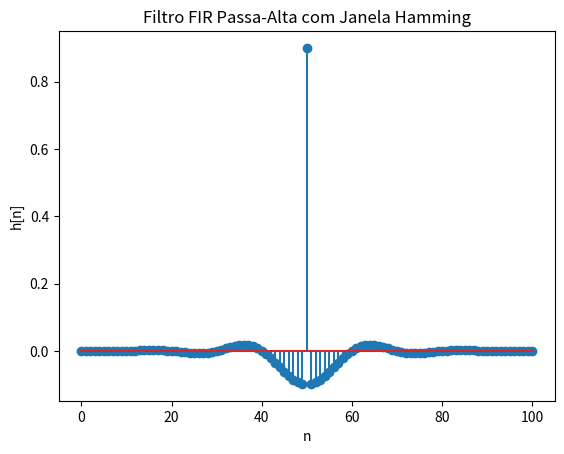
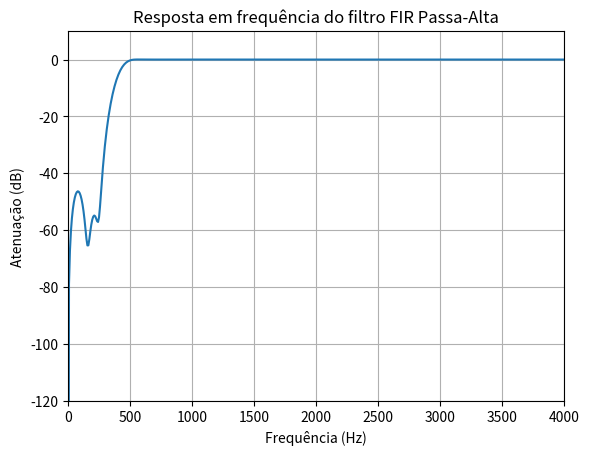

The script that saved these images, in order: (Note: this script raises an exception after producing the figures.)
# Pseudo-código para projetode filtro FIR passa-alta

import numpy as np
import matplotlib.pyplot as plt
from scipy import signal

# Parâmetros iniciais
fc_Hz = 400
Fs = 8000
fc = fc_Hz / Fs
M = 100

# Projeto do filtro Passa-Alta Hamming
n = np.arange(M + 1)
center = M / 2
h_ideal = np.sinc(2 * fc * (n - center))

hamming = 0.54 - 0.46 * np.cos(2 * np.pi * n / M)
h = h_ideal * hamming

h = h / np.sum(h)

h_saida = -h
h_saida[int(center)] += 1

# Plotagem da resposta ao impulso
plt.stem(h_saida)
plt.xlabel('n')
plt.ylabel('h[n]')
plt.title('Filtro FIR Passa-Alta com Janela Hamming')
plt.show()

# Resposta em frequência
w, H = signal.freqz(h_saida, 1, fs=Fs)
H_db = 20 * np.log10(np.abs(H)) 
plt.plot(w, H_db)
plt.xlabel('Frequência (Hz)')
plt.ylabel('Atenuação (dB)')
plt.grid(True)
plt.title('Resposta em frequência do filtro FIR Passa-Alta')
plt.ylim(-120, 10)
plt.xlim(0, Fs/2)
plt.show()

# salvar o vetor h
np.savetxt('Aula_10/sinal_saida/h_fir_pa.txt', h_saida)
